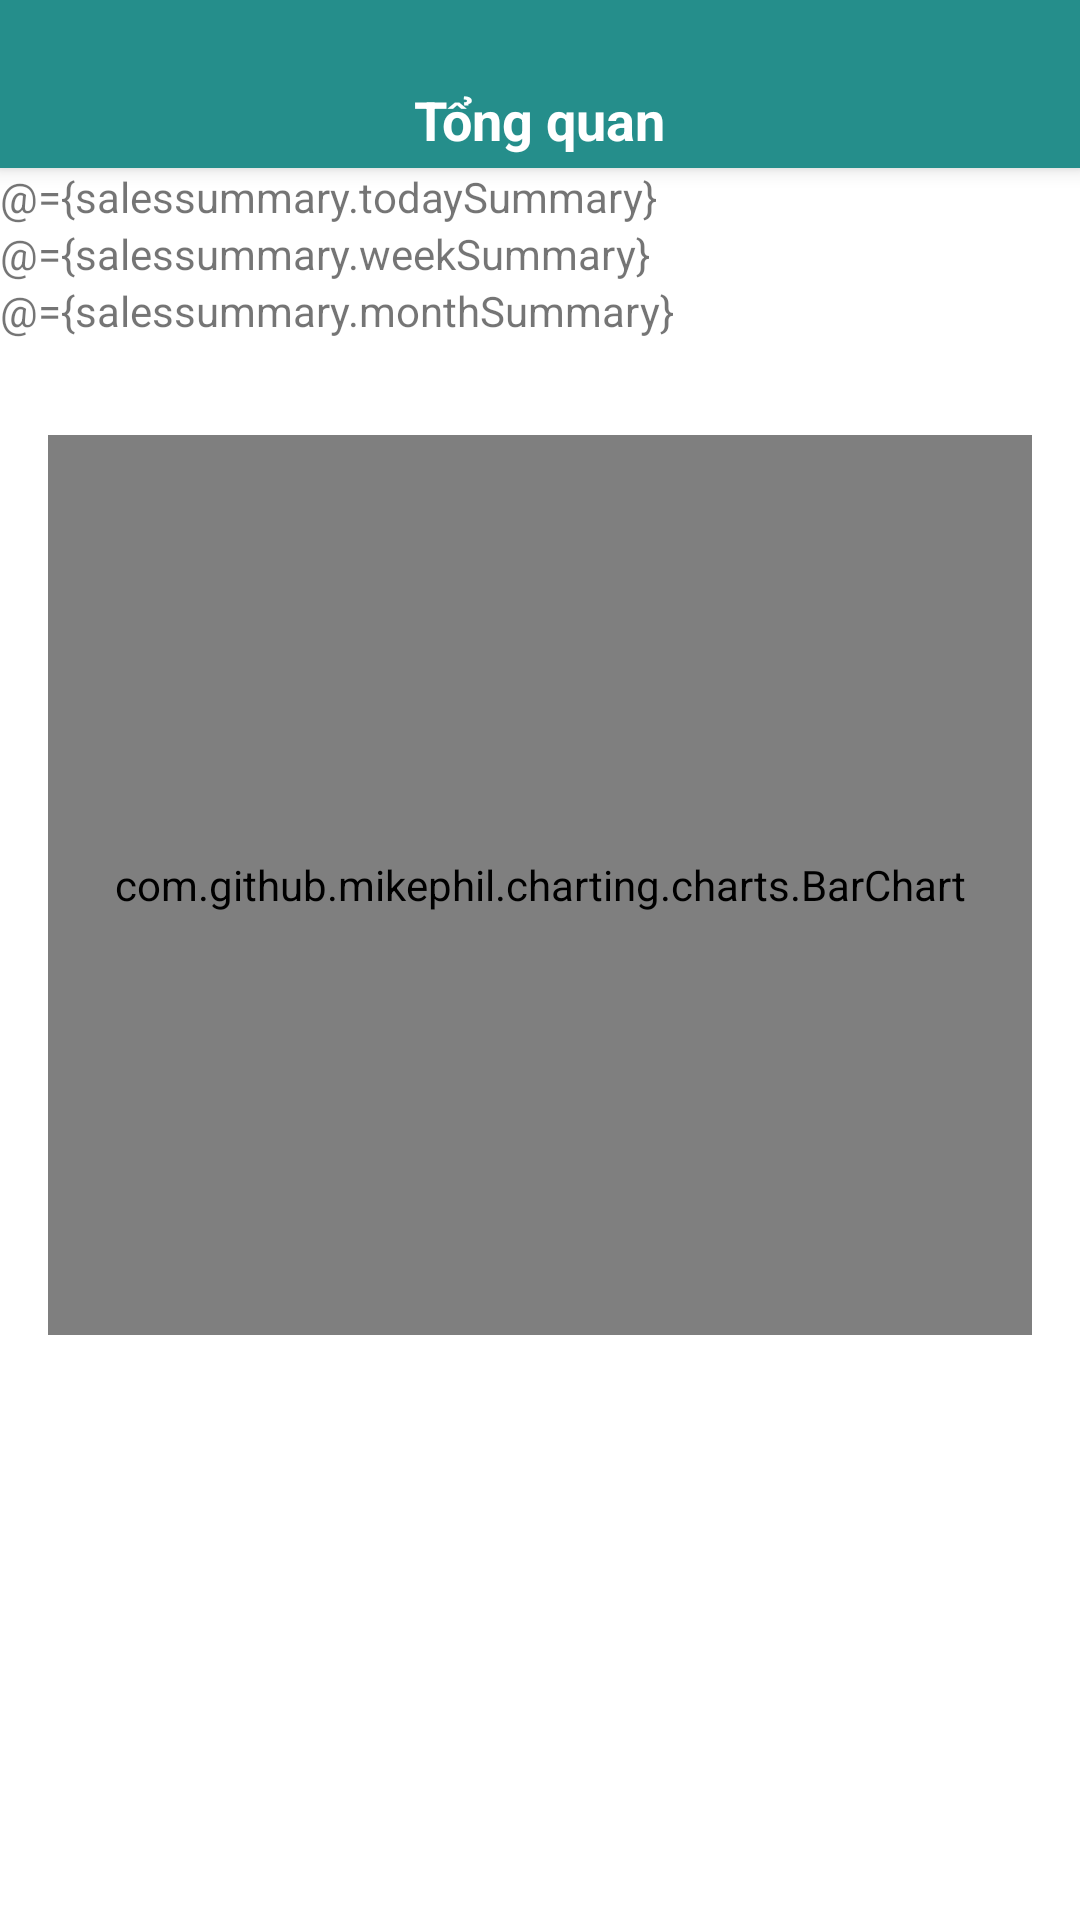

Android layout source for this screen:
<!-- AndroidManifest.xml: application theme Theme.KOSPlus -->
<!-- res/layout/activity_sales_summary.xml -->
<?xml version="1.0" encoding="utf-8"?>
<layout xmlns:android="http://schemas.android.com/apk/res/android"
    xmlns:app="http://schemas.android.com/apk/res-auto"
    xmlns:tools="http://schemas.android.com/tools">

    <data>
        <variable
            name="salessummary"
            type="com.example.kosplus.features.SalesSummaryVM" />
    </data>

    <ScrollView
        android:layout_width="match_parent"
        android:layout_height="wrap_content">

        <LinearLayout
            android:layout_width="match_parent"
            android:layout_height="match_parent"
            android:gravity="center"
            android:orientation="vertical">
            <androidx.appcompat.widget.Toolbar
                android:layout_width="match_parent"
                android:layout_height="wrap_content"
                android:background="@color/color_a"
                android:elevation="4dp"
                android:paddingTop="24dp">

                <TextView
                    android:layout_width="wrap_content"
                    android:layout_height="wrap_content"
                    android:text="Tổng quan"
                    android:textStyle="bold"
                    android:textSize="18dp"
                    android:textColor="@android:color/white"
                    android:layout_gravity="center"/>

            </androidx.appcompat.widget.Toolbar>

            <TextView
                android:layout_width="match_parent"
                android:layout_height="wrap_content"
                android:text="@={salessummary.todaySummary}" />

            <TextView
                android:layout_width="match_parent"
                android:layout_height="wrap_content"
                android:text="@={salessummary.weekSummary}" />

            <TextView
                android:layout_width="match_parent"
                android:layout_height="wrap_content"
                android:text="@={salessummary.monthSummary}" />

            <androidx.recyclerview.widget.RecyclerView
                android:id="@+id/calendarRecyclerView"
                android:layout_width="match_parent"
                android:layout_height="wrap_content"
                android:layout_margin="8dp"/>

            <com.github.mikephil.charting.charts.BarChart
                android:id="@+id/monthlyRevenueChart"
                android:layout_width="match_parent"
                android:layout_height="300dp"
                android:layout_margin="16dp"/>


            <TextView
                android:id="@+id/currentmonth"
                android:layout_width="match_parent"
                android:layout_height="wrap_content"
                android:textSize="16dp"
                android:textStyle="bold"/>

            <androidx.recyclerview.widget.RecyclerView
                android:id="@+id/recyclerView"
                android:layout_width="match_parent"
                android:layout_height="wrap_content" />
        </LinearLayout>
    </ScrollView>
</layout>
<!-- resources referenced by this layout -->
<resources>
  <color name="color_a">#258e8b</color>
  <style name="Theme.KOSPlus" parent="Theme.MaterialComponents.DayNight.NoActionBar">
  
          
          <item name="colorPrimary">@color/color_a</item>
          <item name="colorPrimaryVariant">@color/purple_700</item>
          <item name="colorOnPrimary">@color/white</item>
          
          <item name="colorSecondary">@color/teal_200</item>
          <item name="colorSecondaryVariant">@color/teal_700</item>
          <item name="colorOnSecondary">@color/black</item>
          
          <item name="android:statusBarColor">?attr/colorPrimaryVariant</item>
          
  
      </style>
  <color name="purple_700">#FF3700B3</color>
  <color name="white">#FFFFFFFF</color>
  <color name="teal_200">#FF03DAC5</color>
  <color name="teal_700">#FF018786</color>
  <color name="black">#FF000000</color>
</resources>
